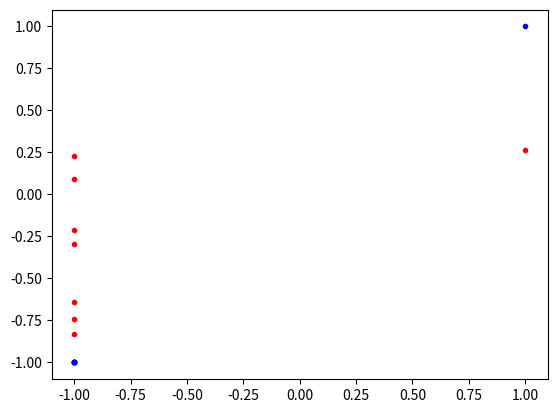

Source code (Python):
import numpy as np
import matplotlib.pyplot as plt
import matplotlib.lines as mlines
import random
import math

inputSize = 8
hiddenLayerSize = 3
outputSize = inputSize
eta = 0.1
numEpochs = 10

def generateData():
    inputs = np.array ([-1 , -1 , -1 , 1 , -1 , -1 , -1 , -1])
    inputs = inputs.reshape(inputSize , 1)
    return inputs

def generateTargets(inputs):
    targets = inputs
    return targets

def initfirstLayerWeights():
    weights = np.random.randn( hiddenLayerSize , inputSize)
    return weights

def initsecondLayerWeights():
    weights = np.random.randn( outputSize , hiddenLayerSize)
    return weights

def transferFunction( x):
   return (2 / (1 + np.exp(-x))) - 1

def transferFunctionDerivative( x):
    return ((1 + transferFunction(x)) * (1 - transferFunction(x))) / 2

def hiddenResult( inputs , inputWeights):
    result = np.dot(inputWeights , inputs)
    return result

def forwardPassHiddenLayer( hiddenResults):
    transferValues = np.zeros(hiddenLayerSize)
    for index in range(hiddenLayerSize):
        transferValues[index] = transferFunction( hiddenResults[index][0] )
    return transferValues

def forwardPassOutputLayer(transferValues, outputWeights ):
    sum = np.dot(outputWeights , transferValues)
    outputs= np.zeros(outputSize)
    for index in range(outputSize):
        outputs[index] = transferFunction( sum[index] )
    return outputs

def deltaOutputLayer(targets, outputs):
    outputs = outputs.reshape(outputSize, 1)
    difference = np.array(np.subtract(targets , outputs))
    delta = np.zeros(outputSize)
    for index in range(outputSize):
        delta[index] = transferFunctionDerivative(outputs[index][0]) * difference[index]  
    return delta

def deltahiddenLayer(OutputWeights, deltaOutputs , hiddenResults ):
    sum= np.dot(OutputWeights.T , deltaOutputs)
    delta = np.zeros(hiddenLayerSize)
    for index in range(hiddenLayerSize):
        delta[index] = sum[index] * transferFunctionDerivative ( hiddenResults[index][0])
    return delta

def hiddenWeightUpdate( hiddenUpdate , inputs):
    inputVector = np.array (np.zeros ( inputSize))
    inputVector = inputVector.reshape(inputSize, 1)
    hiddenUpdate = hiddenUpdate.reshape(hiddenLayerSize, 1)
    for row in range(inputSize):
        inputVector[row] = inputs[row][0]
    dotProduct = np.dot(hiddenUpdate , inputVector.T)
    update = eta * dotProduct
    return update

def outputWeightUpdate( hiddenResults , outputUpdate):
    hiddenResults = hiddenResults.reshape(hiddenLayerSize, 1)
    outputUpdate = outputUpdate.reshape(inputSize , 1)
    dotProduct = np.dot(outputUpdate  , hiddenResults.T)
    update = eta * dotProduct
    return update

def plotData (inputs, targets, outputs):
    plt.plot([p for p in inputs], [p for p in targets], 'b.')
    plt.plot([p for p in inputs], [p for p in outputs], 'r.')
    return plt.show()

def run():
    inputs = generateData()
    targets = generateTargets(inputs)
    inputWeights= initfirstLayerWeights()
    outputWeights = initsecondLayerWeights()
    outputs = np.zeros(outputSize)
    for epoch in range (numEpochs):
        hiddenValues = hiddenResult( inputs , inputWeights)
        hiddenLayerResults = forwardPassHiddenLayer(hiddenValues)
        outputs = forwardPassOutputLayer(hiddenLayerResults , outputWeights)

        outputUpdate = deltaOutputLayer(targets, outputs)
        hiddenUpdate = deltahiddenLayer (outputWeights , outputUpdate , hiddenValues)

        inputWeightsUpdate = hiddenWeightUpdate( hiddenUpdate , inputs)
        inputWeights = np.add(inputWeights  , inputWeightsUpdate )

        targetWeightUpdate = outputWeightUpdate(hiddenLayerResults , outputUpdate )
        outputWeights = np.add ( outputWeights  ,  targetWeightUpdate)
        outputs = forwardPassOutputLayer(hiddenLayerResults , outputWeights)
    plotData(inputs, targets , outputs)
run()